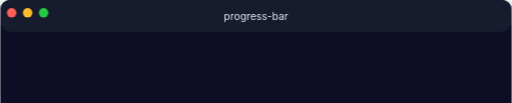
t = 0.00 s
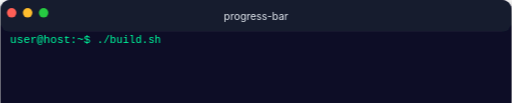
t = 1.29 s
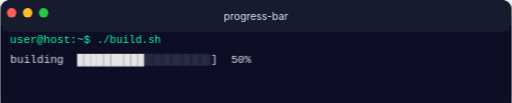
t = 2.58 s
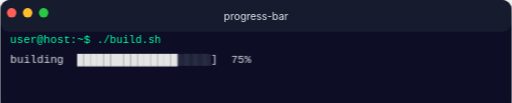
t = 3.87 s
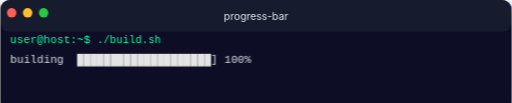
t = 5.16 s
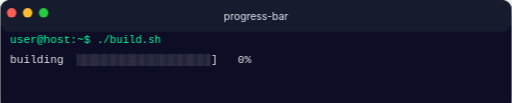
t = 6.45 s

The animated SVG that drew these frames (rendered in a browser with its animation timeline set to each time). Animation: 4 SMIL elements (animate=4), 3 CSS @keyframes rules; one cycle of 6.45 s, repeats indefinitely.

<svg width="640" height="129" viewBox="0 0 640 129" xmlns="http://www.w3.org/2000/svg"
  role="img" aria-label="Animated terminal showing: ./build.sh">
  <title>Animated terminal showing: ./build.sh</title>
  <desc>user@host:~$ ./build.sh
building  ░░░░░░░░░░░░░░░░░░░░]   0%</desc>
  <style>
    .tt { font-family: JetBrains Mono, Fira Code, Ubuntu Mono, Consolas, Monaco, monospace; font-size: 14px; white-space: pre; }
    @keyframes scanlineScroll {
      from { transform: translateY(0); }
      to { transform: translateY(4px); }
    }
    .scanline-overlay { animation: scanlineScroll 1.2s linear infinite; }
    /* fadeIn drives all opacity fade-ins (prompt + output lines + animated frame
       wrappers). Lives in CSS rather than SMIL so the @media block below kills
       it under prefers-reduced-motion. fill-mode: backwards keeps the element
       at opacity 0 during the animation-delay window so it doesn't pop in
       before its scheduled time. */
    @keyframes fadeIn { from { opacity: 0; } to { opacity: 1; } }
    .fade-in { animation: fadeIn 10ms linear backwards; }
    /* frame-cycle-N (closes #69): one rule per unique frame count across the
       animated blocks in this render. Each frame text element carries the
       class + an inline animation-delay = i*frameDur. The static opacity
       attribute (frame 0 = 1, others = 0) is the SMIL-stripped AND
       reduced-motion fallback — frame 0 visible, rest invisible. Under
       prefers-reduced-motion the @media block kills animation-duration so
       the underlying opacity attribute applies. */
    @keyframes frame-cycle-21 { 0%, 4.7619% { opacity: 1; } 4.7719%, 100% { opacity: 0; } }
    @media (prefers-reduced-motion: reduce) {
      *, *::before, *::after {
        animation-duration: 0.01ms !important;
        animation-iteration-count: 1 !important;
        transition-duration: 0.01ms !important;
      }
    }
  </style>
  <defs>
    
    <pattern id="scanlines" patternUnits="userSpaceOnUse" width="1" height="2">
      <rect width="1" height="1" fill="transparent"/>
      <rect y="1" width="1" height="1" fill="rgba(255,255,255,0.02)"/>
    </pattern>
    
    <filter id="shadow" x="-8%" y="-8%" width="116%" height="120%">
      <feGaussianBlur in="SourceAlpha" stdDeviation="8"/>
      <feOffset dx="0" dy="6" result="offsetblur"/>
      <feFlood flood-color="#000000" flood-opacity="0.55"/>
      <feComposite in2="offsetblur" operator="in"/>
      <feMerge>
        <feMergeNode/>
        <feMergeNode in="SourceGraphic"/>
      </feMerge>
    </filter>
    <clipPath id="terminalViewport">
      <rect x="0" y="40" width="640" height="89"/>
    </clipPath>
  </defs>

  <g filter="url(#shadow)">
    
    <rect x="0" y="0" width="640" height="129"
          rx="12" ry="12"
          fill="#0a0e27"/>
    
    <rect x="0" y="0" width="640" height="40"
          rx="12" ry="12"
          fill="#151b2e"/>
    <rect x="0" y="16" width="640" height="16"
          fill="#151b2e"/>
    <g id="window-controls">
      <circle cx="14" cy="16" r="6" fill="#ff5f57" stroke="rgba(0,0,0,0.18)" stroke-width="0.5"/>
      <circle cx="34" cy="16" r="6" fill="#ffbd2e" stroke="rgba(0,0,0,0.18)" stroke-width="0.5"/>
      <circle cx="54" cy="16" r="6" fill="#28ca42" stroke="rgba(0,0,0,0.18)" stroke-width="0.5"/>
    </g>
    <text x="320" y="24.55"
          font-family="-apple-system, BlinkMacSystemFont, &apos;Segoe UI&apos;, Helvetica, Arial, sans-serif" font-size="13"
          fill="#e0e6ed" text-anchor="middle">
      progress-bar
    </text>
    
    <rect x="0" y="40" width="640"
          height="89" fill="#0a0e27"/>
    <g clip-path="url(#terminalViewport)">
      <g id="scrollContainer" transform="translate(12, 54)">
        
        
    <g transform="translate(0, 0)">
      <defs><clipPath id="cmdrev-0"><rect x="109" y="-14" width="80" height="28"><animate attributeName="width" values="0;8;16;24;32;40;48;56;64;72;80" keyTimes="0.0000;0.1000;0.2000;0.3000;0.4000;0.5000;0.6000;0.7000;0.8000;0.9000;1.0000" calcMode="discrete" begin="0ms" dur="1200ms" fill="freeze"/></rect></clipPath></defs>
      <text class="tt fade-in" style="animation-delay: 0ms" fill="#00ff9f" textLength="109" lengthAdjust="spacingAndGlyphs">user@host:~$ </text>
      <text class="tt" x="109" fill="#00ff9f" textLength="80" lengthAdjust="spacingAndGlyphs" clip-path="url(#cmdrev-0)">./build.sh</text>
      
    <rect x="109" y="-12" width="8" height="14"
          fill="#00ff41" opacity="0">
      <animate attributeName="opacity" from="0" to="1" begin="0ms" dur="10ms" fill="freeze"/>
      <animate attributeName="opacity" to="0" begin="1200ms" dur="10ms" fill="freeze"/>
      <animate attributeName="x" values="109;109;117;125;133;141;149;157;165;173;181" keyTimes="0.0000;0.1000;0.2000;0.3000;0.4000;0.5000;0.6000;0.7000;0.8000;0.9000;1.0000" calcMode="discrete" begin="0ms" dur="1200ms" fill="freeze"/>
    </rect>
    </g>

    <g transform="translate(0, 25.2)" class="fade-in" style="animation-delay: 1500ms">
      <text class="tt frame-cycle-21" opacity="1" style="animation: frame-cycle-21 5250ms linear 0ms 1"><tspan fill="#e4e4e4">building  ░░░░░░░░░░░░░░░░░░░░]   0%</tspan></text><text class="tt frame-cycle-21" opacity="0" style="animation: frame-cycle-21 5250ms linear 250ms 1"><tspan fill="#e4e4e4">building  █░░░░░░░░░░░░░░░░░░░]   5%</tspan></text><text class="tt frame-cycle-21" opacity="0" style="animation: frame-cycle-21 5250ms linear 500ms 1"><tspan fill="#e4e4e4">building  ██░░░░░░░░░░░░░░░░░░]  10%</tspan></text><text class="tt frame-cycle-21" opacity="0" style="animation: frame-cycle-21 5250ms linear 750ms 1"><tspan fill="#e4e4e4">building  ███░░░░░░░░░░░░░░░░░]  15%</tspan></text><text class="tt frame-cycle-21" opacity="0" style="animation: frame-cycle-21 5250ms linear 1000ms 1"><tspan fill="#e4e4e4">building  ████░░░░░░░░░░░░░░░░]  20%</tspan></text><text class="tt frame-cycle-21" opacity="0" style="animation: frame-cycle-21 5250ms linear 1250ms 1"><tspan fill="#e4e4e4">building  █████░░░░░░░░░░░░░░░]  25%</tspan></text><text class="tt frame-cycle-21" opacity="0" style="animation: frame-cycle-21 5250ms linear 1500ms 1"><tspan fill="#e4e4e4">building  ██████░░░░░░░░░░░░░░]  30%</tspan></text><text class="tt frame-cycle-21" opacity="0" style="animation: frame-cycle-21 5250ms linear 1750ms 1"><tspan fill="#e4e4e4">building  ███████░░░░░░░░░░░░░]  35%</tspan></text><text class="tt frame-cycle-21" opacity="0" style="animation: frame-cycle-21 5250ms linear 2000ms 1"><tspan fill="#e4e4e4">building  ████████░░░░░░░░░░░░]  40%</tspan></text><text class="tt frame-cycle-21" opacity="0" style="animation: frame-cycle-21 5250ms linear 2250ms 1"><tspan fill="#e4e4e4">building  █████████░░░░░░░░░░░]  45%</tspan></text><text class="tt frame-cycle-21" opacity="0" style="animation: frame-cycle-21 5250ms linear 2500ms 1"><tspan fill="#e4e4e4">building  ██████████░░░░░░░░░░]  50%</tspan></text><text class="tt frame-cycle-21" opacity="0" style="animation: frame-cycle-21 5250ms linear 2750ms 1"><tspan fill="#e4e4e4">building  ███████████░░░░░░░░░]  55%</tspan></text><text class="tt frame-cycle-21" opacity="0" style="animation: frame-cycle-21 5250ms linear 3000ms 1"><tspan fill="#e4e4e4">building  ████████████░░░░░░░░]  60%</tspan></text><text class="tt frame-cycle-21" opacity="0" style="animation: frame-cycle-21 5250ms linear 3250ms 1"><tspan fill="#e4e4e4">building  █████████████░░░░░░░]  65%</tspan></text><text class="tt frame-cycle-21" opacity="0" style="animation: frame-cycle-21 5250ms linear 3500ms 1"><tspan fill="#e4e4e4">building  ██████████████░░░░░░]  70%</tspan></text><text class="tt frame-cycle-21" opacity="0" style="animation: frame-cycle-21 5250ms linear 3750ms 1"><tspan fill="#e4e4e4">building  ███████████████░░░░░]  75%</tspan></text><text class="tt frame-cycle-21" opacity="0" style="animation: frame-cycle-21 5250ms linear 4000ms 1"><tspan fill="#e4e4e4">building  ████████████████░░░░]  80%</tspan></text><text class="tt frame-cycle-21" opacity="0" style="animation: frame-cycle-21 5250ms linear 4250ms 1"><tspan fill="#e4e4e4">building  █████████████████░░░]  85%</tspan></text><text class="tt frame-cycle-21" opacity="0" style="animation: frame-cycle-21 5250ms linear 4500ms 1"><tspan fill="#e4e4e4">building  ██████████████████░░]  90%</tspan></text><text class="tt frame-cycle-21" opacity="0" style="animation: frame-cycle-21 5250ms linear 4750ms 1"><tspan fill="#e4e4e4">building  ███████████████████░]  95%</tspan></text><text class="tt frame-cycle-21" opacity="0" style="animation: frame-cycle-21 5250ms linear 5000ms 1"><tspan fill="#e4e4e4">building  ████████████████████] 100%</tspan></text>
    </g>
      </g>
    </g>
    
    <rect x="0" y="40" width="640" height="89" fill="url(#scanlines)" pointer-events="none" opacity="0.5" class="scanline-overlay"/>
  </g>
</svg>
